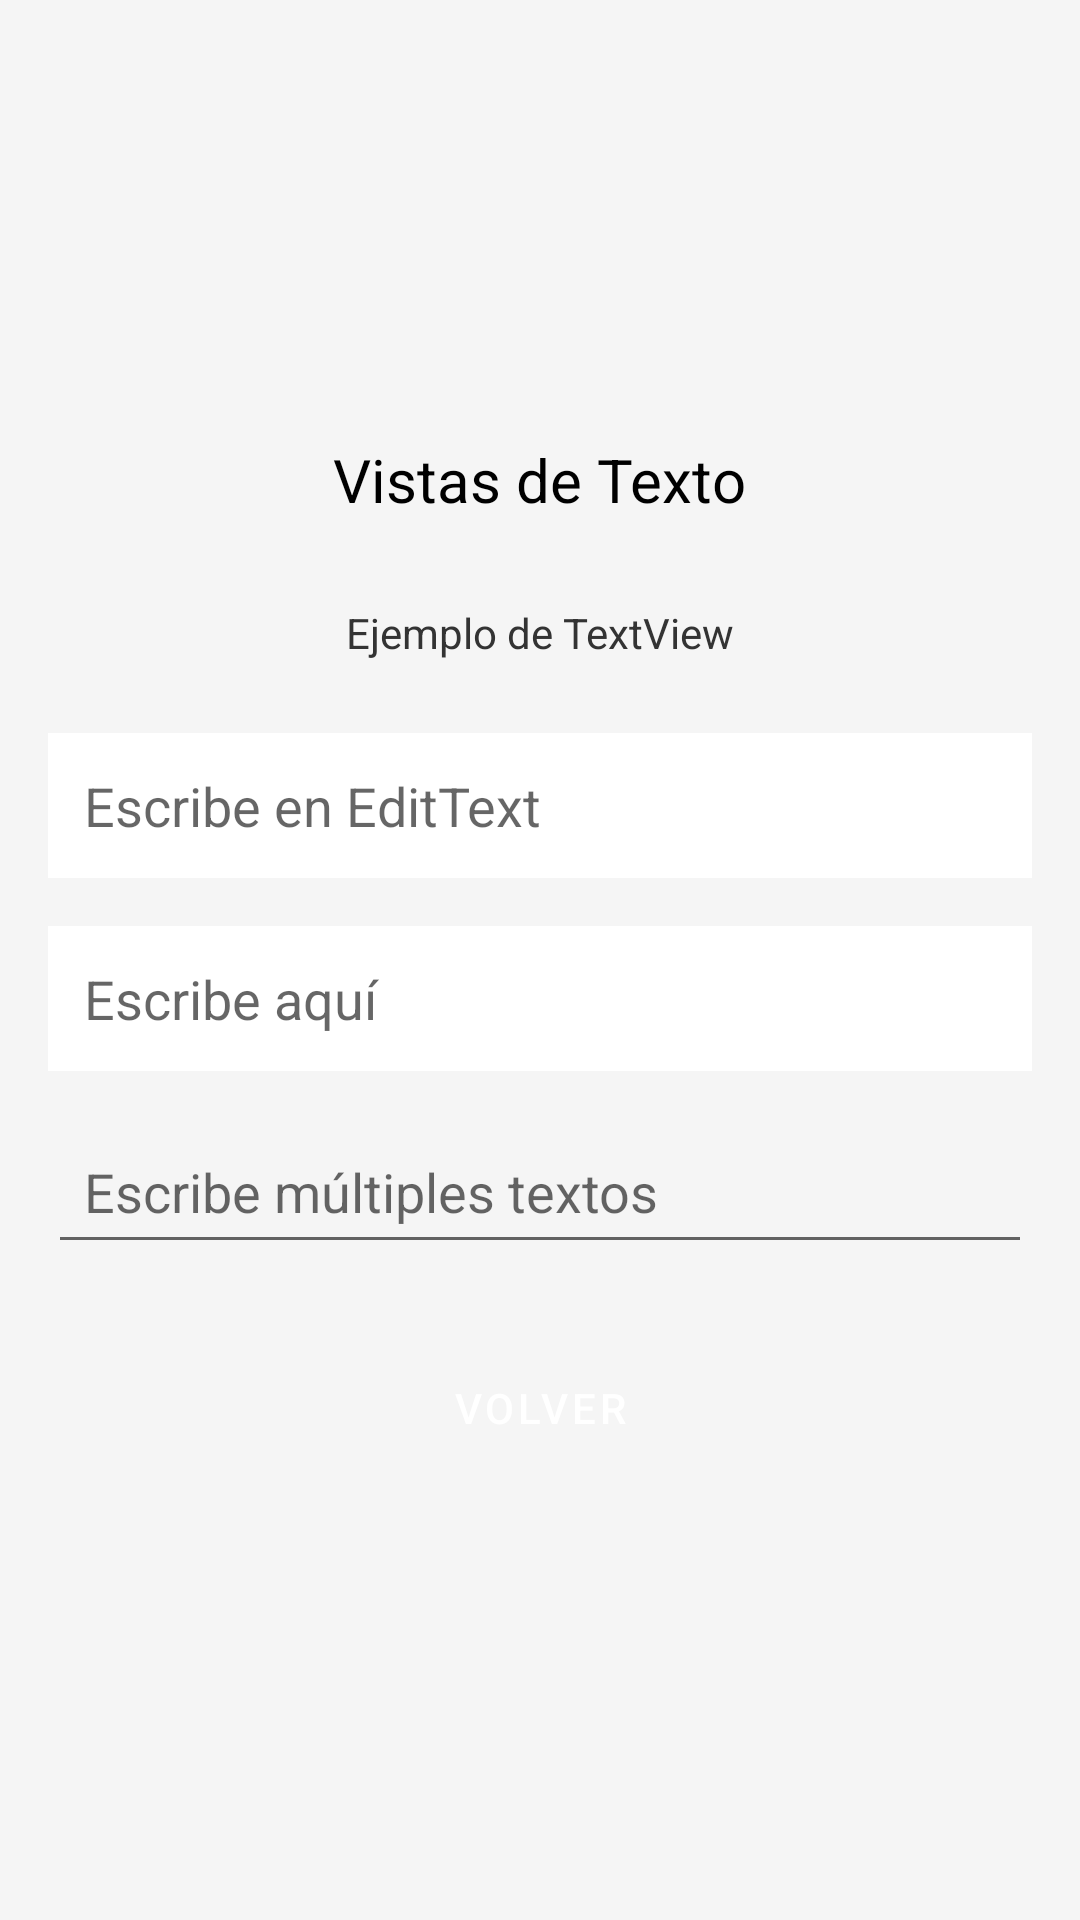

Produce the Android XML layout that renders to this screen, including the resource entries it uses.
<!-- AndroidManifest.xml: application theme Theme.Android_Activity_P2A -->
<!-- res/layout/activity_text.xml -->
<?xml version="1.0" encoding="utf-8"?>
<LinearLayout xmlns:android="http://schemas.android.com/apk/res/android"
    xmlns:tools="http://schemas.android.com/tools"
    android:layout_width="match_parent"
    android:layout_height="match_parent"
    android:gravity="center"
    android:orientation="vertical"
    android:padding="16dp"
    tools:context=".TextActivity">

    <TextView
        android:layout_width="wrap_content"
        android:layout_height="wrap_content"
        android:layout_marginBottom="20dp"
        android:text="Vistas de Texto"
        android:textSize="20sp"
        android:textColor="@color/black" />

    <TextView
        android:id="@+id/tvEjemplo1"
        android:layout_width="wrap_content"
        android:layout_height="wrap_content"
        android:text="Ejemplo de TextView"
        android:padding="8dp"
        android:paddingBottom="8dp"/>

    <EditText
        android:id="@+id/etEjemplo2"
        android:layout_width="match_parent"
        android:layout_height="wrap_content"
        android:hint="Escribe en EditText"
        android:inputType="text"
        android:minHeight="48dp"
        android:background="@android:color/white"
        android:padding="12dp"
        android:layout_marginTop="16dp"
        android:layout_marginBottom="16dp"/>

    <AutoCompleteTextView
        android:id="@+id/actvEjemplo3"
        android:layout_width="match_parent"
        android:layout_height="wrap_content"
        android:completionHint="Ejemplo de AutoCompleteTextView"
        android:hint="Escribe aquí"
        android:minHeight="48dp"
        android:background="@android:color/white"
        android:padding="12dp"
        android:layout_marginBottom="16dp" />

    <MultiAutoCompleteTextView
        android:id="@+id/mactvEjemplo4"
        android:layout_width="match_parent"
        android:layout_height="wrap_content"
        android:hint="Escribe múltiples textos"
        android:completionHint="Ejemplo de MultiAutoCompleteTextView"
        android:minHeight="48dp"
        android:padding="12dp" />

    <Button
        android:id="@+id/btnVolverText"
        android:layout_width="wrap_content"
        android:layout_height="wrap_content"
        android:layout_marginTop="24dp"
        android:text="Volver"/>

</LinearLayout>
<!-- resources referenced by this layout -->
<resources>
  <color name="black">#FF000000</color>
  <style name="Theme.Android_Activity_P2A" parent="Theme.MaterialComponents.Light.NoActionBar">
          
          <item name="colorPrimary">@color/primary_color</item>
          <item name="colorPrimaryVariant">@color/primary_dark_color</item>
          <item name="colorOnPrimary">@color/white</item>
          
          <item name="colorSecondary">@color/accent_color</item>
          <item name="colorSecondaryVariant">@color/teal_700</item>
          <item name="colorOnSecondary">@color/black</item>
          
          <item name="android:statusBarColor">?attr/colorPrimaryVariant</item>
          
          <item name="android:colorBackground">@color/background_color</item>
          <item name="android:textColor">@color/text_color</item>
          <item name="buttonStyle">@style/AppButton</item>
          <item name="android:windowBackground">@color/background_color</item>
      </style>
  <color name="primary_color">#673AB7</color>
  <color name="primary_dark_color">#512DA8</color>
  <color name="white">#FFFFFFFF</color>
  <color name="accent_color">#FF4081</color>
  <color name="teal_700">#FF018786</color>
  <color name="background_color">#F5F5F5</color>
  <color name="text_color">#333333</color>
  <style name="AppButton" parent="Widget.MaterialComponents.Button">
          <item name="android:textColor">@color/white</item>
          <item name="backgroundTint">@color/primary_color</item>
          <item name="cornerRadius">8dp</item>
          <item name="android:padding">12dp</item>
      </style>
</resources>
